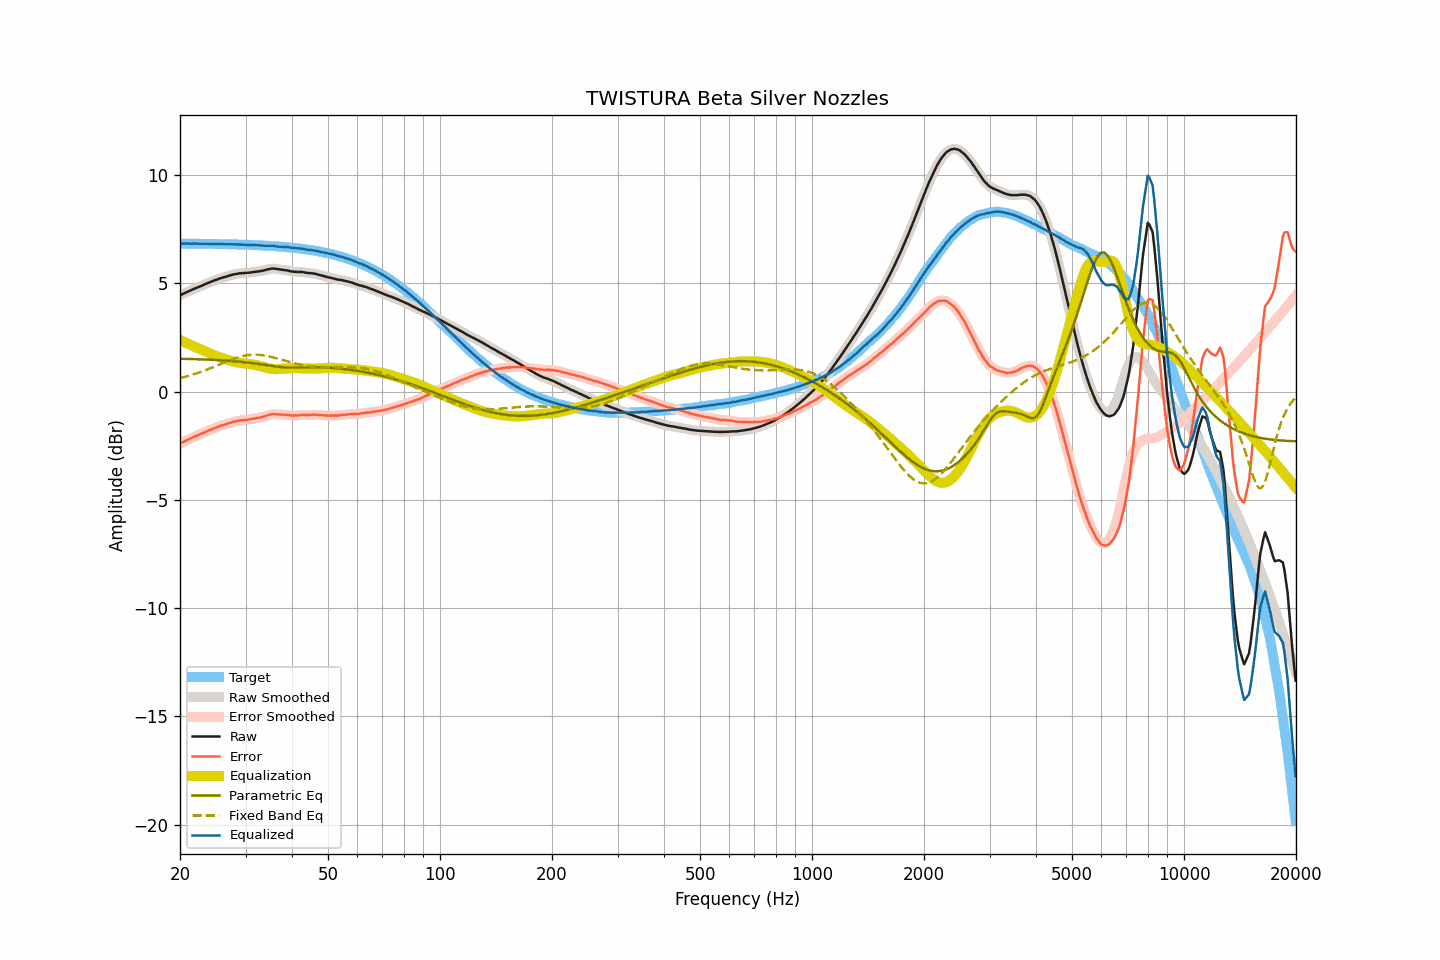

Data behind this chart, as committed beside it:
frequency, raw, smoothed, error, error_smoothed, equalization, parametric_eq, fixed_band_eq, equalized_raw, equalized_smoothed, target
20.00, 4.45, 4.45, -2.39, -2.39, 2.39, 1.52, 0.62, 6.84, 6.84, 6.84
20.20, 4.49, 4.49, -2.35, -2.36, 2.36, 1.52, 0.64, 6.85, 6.84, 6.84
20.40, 4.52, 4.52, -2.32, -2.32, 2.32, 1.52, 0.66, 6.84, 6.84, 6.84
20.61, 4.56, 4.56, -2.28, -2.28, 2.28, 1.52, 0.68, 6.84, 6.84, 6.84
20.81, 4.59, 4.59, -2.25, -2.25, 2.25, 1.52, 0.70, 6.84, 6.84, 6.84
21.02, 4.63, 4.63, -2.21, -2.21, 2.21, 1.51, 0.72, 6.84, 6.84, 6.84
21.23, 4.66, 4.66, -2.18, -2.18, 2.18, 1.51, 0.75, 6.84, 6.84, 6.84
21.44, 4.69, 4.69, -2.15, -2.15, 2.15, 1.51, 0.77, 6.84, 6.84, 6.84
21.66, 4.73, 4.73, -2.11, -2.11, 2.11, 1.51, 0.79, 6.84, 6.84, 6.84
21.87, 4.76, 4.76, -2.08, -2.08, 2.08, 1.50, 0.81, 6.84, 6.84, 6.84
22.09, 4.79, 4.79, -2.05, -2.05, 2.05, 1.50, 0.84, 6.84, 6.84, 6.84
22.31, 4.82, 4.82, -2.02, -2.02, 2.02, 1.50, 0.86, 6.84, 6.83, 6.84
22.54, 4.85, 4.85, -1.99, -1.99, 1.98, 1.50, 0.89, 6.83, 6.83, 6.83
22.76, 4.88, 4.88, -1.95, -1.95, 1.95, 1.49, 0.92, 6.83, 6.83, 6.83
22.99, 4.91, 4.91, -1.92, -1.92, 1.92, 1.49, 0.94, 6.83, 6.83, 6.83
23.22, 4.95, 4.95, -1.88, -1.89, 1.89, 1.49, 0.97, 6.84, 6.83, 6.83
23.45, 4.98, 4.98, -1.85, -1.85, 1.85, 1.49, 1.00, 6.83, 6.83, 6.83
23.69, 5.01, 5.01, -1.82, -1.82, 1.82, 1.48, 1.03, 6.83, 6.83, 6.83
23.92, 5.04, 5.04, -1.79, -1.79, 1.79, 1.48, 1.06, 6.83, 6.83, 6.83
24.16, 5.07, 5.07, -1.76, -1.76, 1.76, 1.48, 1.09, 6.83, 6.83, 6.83
24.40, 5.10, 5.10, -1.73, -1.73, 1.73, 1.47, 1.12, 6.83, 6.83, 6.83
24.65, 5.13, 5.13, -1.70, -1.70, 1.70, 1.47, 1.15, 6.82, 6.82, 6.82
24.89, 5.16, 5.16, -1.66, -1.67, 1.67, 1.47, 1.18, 6.83, 6.82, 6.82
25.14, 5.18, 5.18, -1.64, -1.64, 1.64, 1.46, 1.21, 6.82, 6.82, 6.82
25.39, 5.21, 5.21, -1.61, -1.61, 1.61, 1.46, 1.24, 6.82, 6.82, 6.82
25.65, 5.24, 5.24, -1.58, -1.58, 1.59, 1.45, 1.27, 6.82, 6.82, 6.82
25.91, 5.26, 5.26, -1.56, -1.56, 1.56, 1.45, 1.30, 6.82, 6.82, 6.82
26.16, 5.28, 5.28, -1.54, -1.54, 1.54, 1.44, 1.33, 6.81, 6.81, 6.82
26.43, 5.30, 5.30, -1.52, -1.51, 1.51, 1.44, 1.36, 6.81, 6.81, 6.81
26.69, 5.32, 5.32, -1.49, -1.49, 1.49, 1.44, 1.39, 6.81, 6.81, 6.81
26.96, 5.35, 5.35, -1.46, -1.47, 1.46, 1.43, 1.42, 6.81, 6.81, 6.81
27.23, 5.37, 5.37, -1.44, -1.44, 1.44, 1.42, 1.45, 6.81, 6.81, 6.81
27.50, 5.39, 5.39, -1.42, -1.42, 1.42, 1.42, 1.48, 6.81, 6.81, 6.81
27.77, 5.41, 5.41, -1.40, -1.40, 1.40, 1.41, 1.51, 6.81, 6.81, 6.81
28.05, 5.43, 5.43, -1.37, -1.38, 1.38, 1.41, 1.53, 6.81, 6.80, 6.80
28.33, 5.44, 5.44, -1.36, -1.36, 1.36, 1.40, 1.56, 6.80, 6.80, 6.80
28.62, 5.45, 5.45, -1.35, -1.35, 1.35, 1.39, 1.58, 6.80, 6.80, 6.80
28.90, 5.47, 5.46, -1.33, -1.33, 1.34, 1.39, 1.60, 6.80, 6.80, 6.80
29.19, 5.47, 5.47, -1.33, -1.32, 1.32, 1.38, 1.62, 6.79, 6.80, 6.79
29.48, 5.48, 5.48, -1.31, -1.31, 1.32, 1.37, 1.64, 6.79, 6.79, 6.79
29.78, 5.48, 5.48, -1.31, -1.31, 1.31, 1.37, 1.66, 6.79, 6.79, 6.79
30.08, 5.49, 5.49, -1.30, -1.30, 1.30, 1.36, 1.67, 6.79, 6.78, 6.79
30.38, 5.49, 5.49, -1.29, -1.29, 1.29, 1.35, 1.69, 6.78, 6.78, 6.78
30.68, 5.50, 5.50, -1.28, -1.28, 1.28, 1.34, 1.69, 6.78, 6.78, 6.78
30.99, 5.51, 5.51, -1.27, -1.27, 1.27, 1.33, 1.70, 6.78, 6.78, 6.78
31.30, 5.52, 5.52, -1.26, -1.26, 1.26, 1.32, 1.71, 6.78, 6.78, 6.78
31.61, 5.53, 5.53, -1.24, -1.24, 1.25, 1.31, 1.71, 6.77, 6.77, 6.77
31.93, 5.54, 5.54, -1.23, -1.23, 1.23, 1.30, 1.71, 6.77, 6.77, 6.77
32.24, 5.55, 5.55, -1.22, -1.22, 1.22, 1.29, 1.71, 6.77, 6.77, 6.77
32.57, 5.56, 5.56, -1.20, -1.20, 1.20, 1.28, 1.70, 6.76, 6.76, 6.76
32.89, 5.57, 5.57, -1.19, -1.19, 1.19, 1.27, 1.70, 6.75, 6.75, 6.76
33.22, 5.58, 5.58, -1.18, -1.17, 1.17, 1.26, 1.69, 6.75, 6.75, 6.75
33.55, 5.60, 5.60, -1.15, -1.15, 1.15, 1.25, 1.68, 6.74, 6.74, 6.75
33.89, 5.62, 5.62, -1.13, -1.13, 1.12, 1.24, 1.67, 6.74, 6.74, 6.75
34.23, 5.64, 5.64, -1.10, -1.10, 1.10, 1.22, 1.65, 6.74, 6.74, 6.74
34.57, 5.66, 5.66, -1.08, -1.08, 1.08, 1.21, 1.64, 6.74, 6.74, 6.74
34.92, 5.67, 5.67, -1.06, -1.06, 1.07, 1.20, 1.62, 6.74, 6.74, 6.73
35.27, 5.69, 5.68, -1.04, -1.04, 1.05, 1.19, 1.60, 6.74, 6.74, 6.73
35.62, 5.69, 5.69, -1.03, -1.04, 1.05, 1.18, 1.58, 6.73, 6.73, 6.72
35.97, 5.68, 5.68, -1.04, -1.04, 1.04, 1.17, 1.56, 6.72, 6.72, 6.72
... 635 more rows
